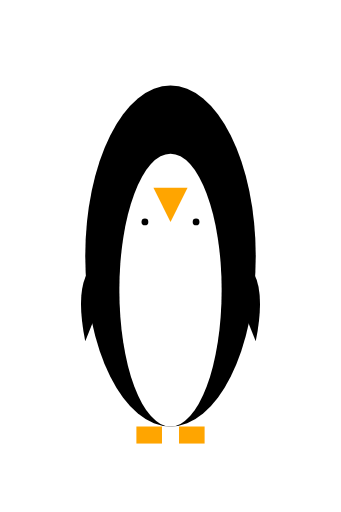
t = 0.00 s
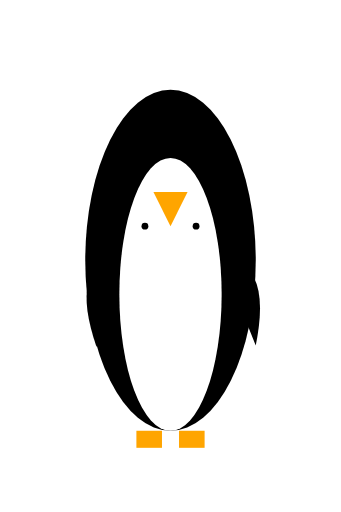
t = 0.13 s
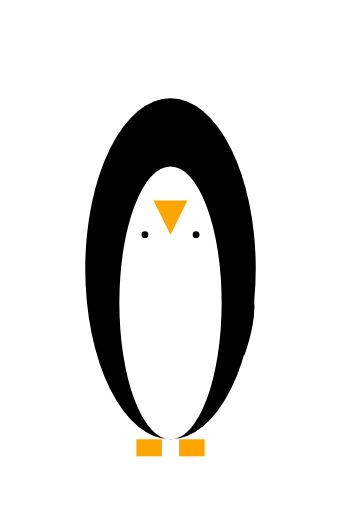
t = 0.38 s
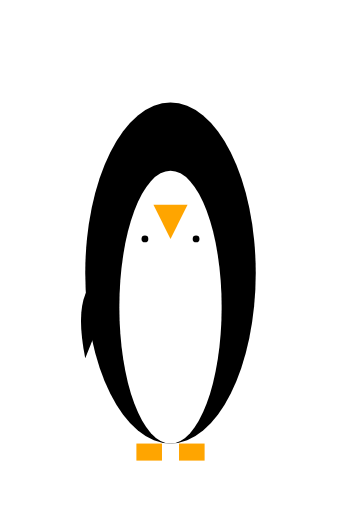
t = 0.50 s
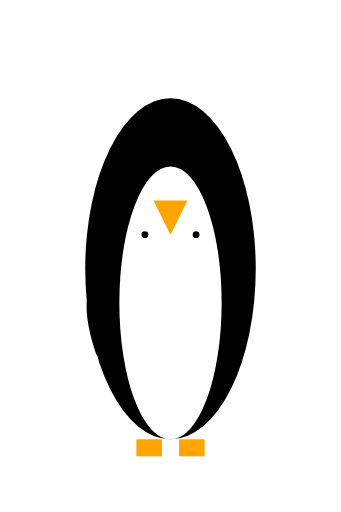
t = 0.63 s
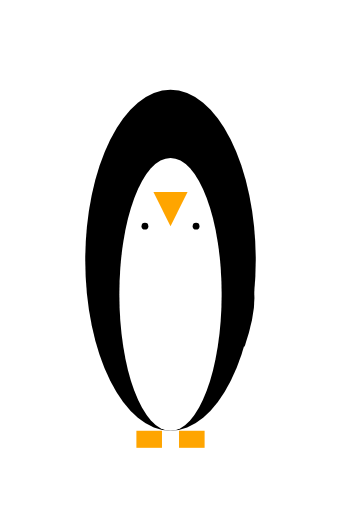
t = 0.88 s

The animated SVG that drew these frames (rendered in a browser with its animation timeline set to each time). Animation: 3 SMIL elements (animateTransform=3); one cycle of 1.00 s, repeats indefinitely.

<?xml version="1.0" encoding="UTF-8"?>
<svg width="200" height="300" viewBox="0 0 200 300" xmlns="http://www.w3.org/2000/svg" xmlns:xlink="http://www.w3.org/1999/xlink">
  <defs>
    <g id="Penguin_base_character">
      <!-- Body -->
      <ellipse cx="100" cy="150" rx="50" ry="100" fill="black"/>
      <!-- White Belly -->
      <ellipse cx="100" cy="170" rx="30" ry="80" fill="white"/>
      <!-- Beak -->
      <polygon points="90,110 110,110 100,130" fill="orange"/>
      <!-- Left Flipper -->
      <path id="left_flipper" d="M50,200 Q40,150 70,150" fill="black">
        <animateTransform attributeName="transform" type="rotate" from="0 60 150" to="-30 60 150" dur="0.5s" repeatCount="indefinite" begin="0s; 1s"/>
      </path>
      <!-- Right Flipper -->
      <path id="right_flipper" d="M150,200 Q160,150 130,150" fill="black">
        <animateTransform attributeName="transform" type="rotate" from="0 140 150" to="30 140 150" dur="0.5s" repeatCount="indefinite" begin="0.25s; 1.25s"/>
      </path>
      <!-- Feet -->
      <rect x="80" y="250" width="15" height="10" fill="orange"/>
      <rect x="105" y="250" width="15" height="10" fill="orange"/>
      <!-- Eyes -->
      <circle cx="85" cy="130" r="5" fill="white"/>
      <circle cx="115" cy="130" r="5" fill="white"/>
      <circle cx="85" cy="130" r="2" fill="black"/>
      <circle cx="115" cy="130" r="2" fill="black"/>
    </g>
  </defs>
  <use xlink:href="#Penguin_base_character">
    <animateTransform attributeType="XML" attributeName="transform" type="translate"
      values="0 0; 0 10; 0 0" dur="1s" repeatCount="indefinite"/>
  </use>
</svg>
